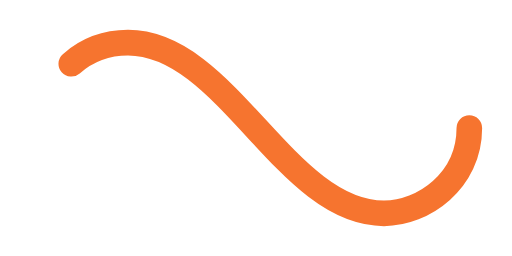
t = 0.00 s
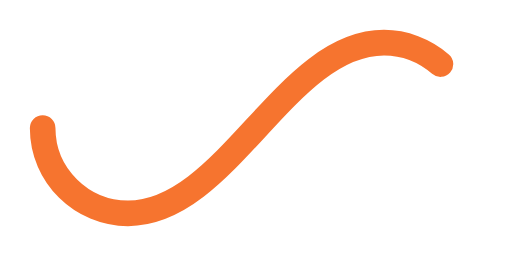
t = 0.50 s
t = 1.00 s: frame unchanged from t = 0.00 s, image omitted
t = 1.50 s: frame unchanged from t = 0.50 s, image omitted

The animated SVG that drew these frames (rendered in a browser with its animation timeline set to each time). Animation: 1 SMIL element (animate=1); one cycle of 2.00 s, repeats indefinitely.

﻿<svg xmlns='http://www.w3.org/2000/svg' viewBox='0 0 300 150'><path fill='none' stroke='#F6742F' stroke-width='15' stroke-linecap='round' stroke-dasharray='300 385' stroke-dashoffset='0' d='M275 75c0 31-27 50-50 50-58 0-92-100-150-100-28 0-50 22-50 50s23 50 50 50c58 0 92-100 150-100 24 0 50 19 50 50Z'><animate attributeName='stroke-dashoffset' calcMode='spline' dur='2' values='685;-685' keySplines='0 0 1 1' repeatCount='indefinite'></animate></path></svg>